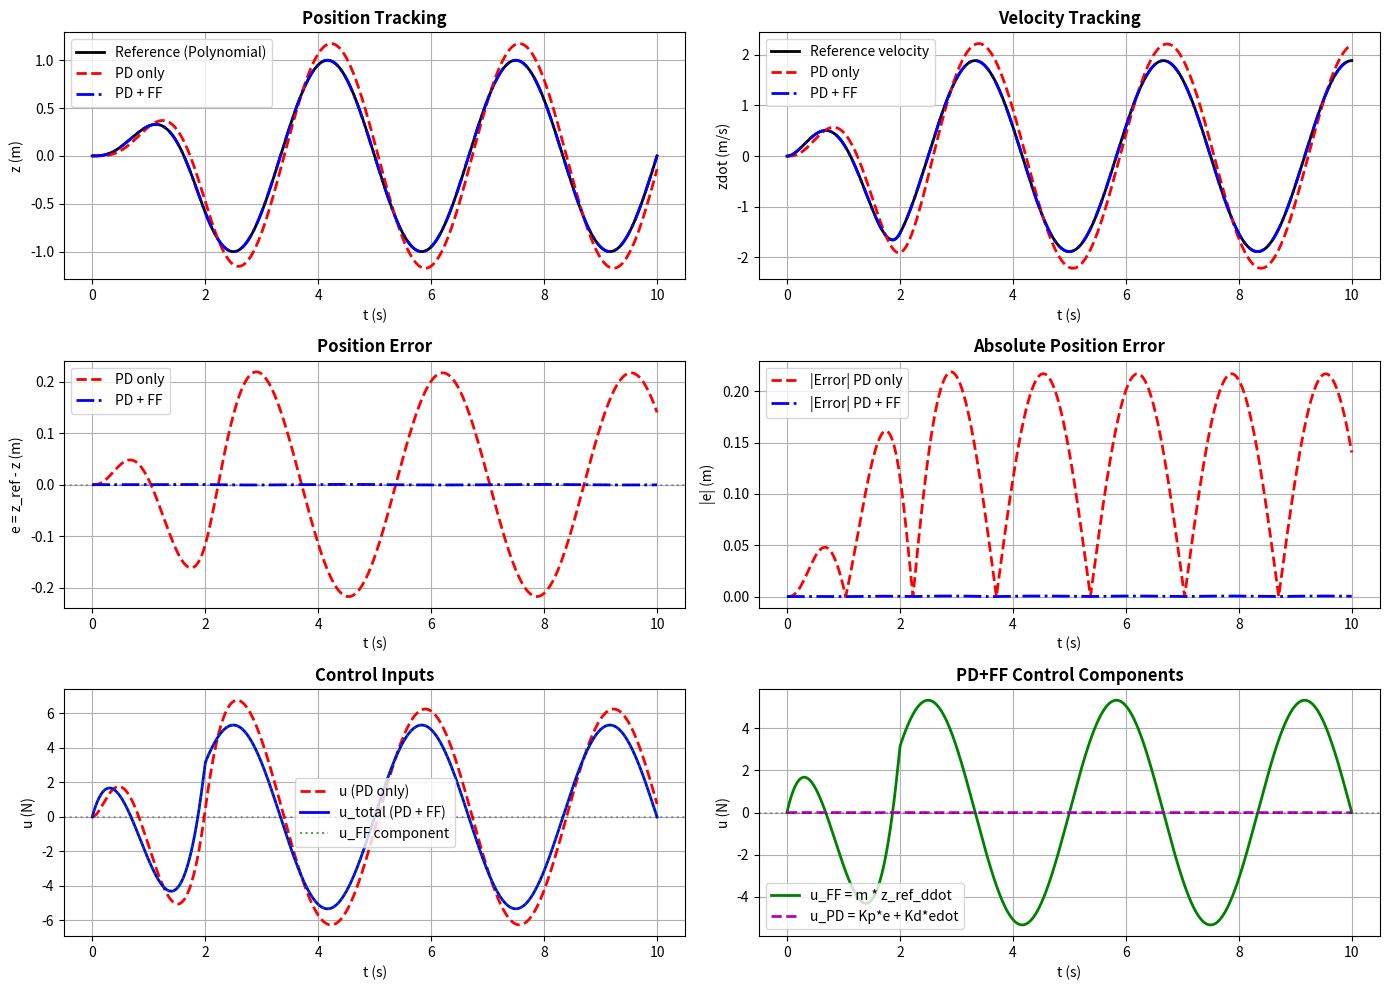
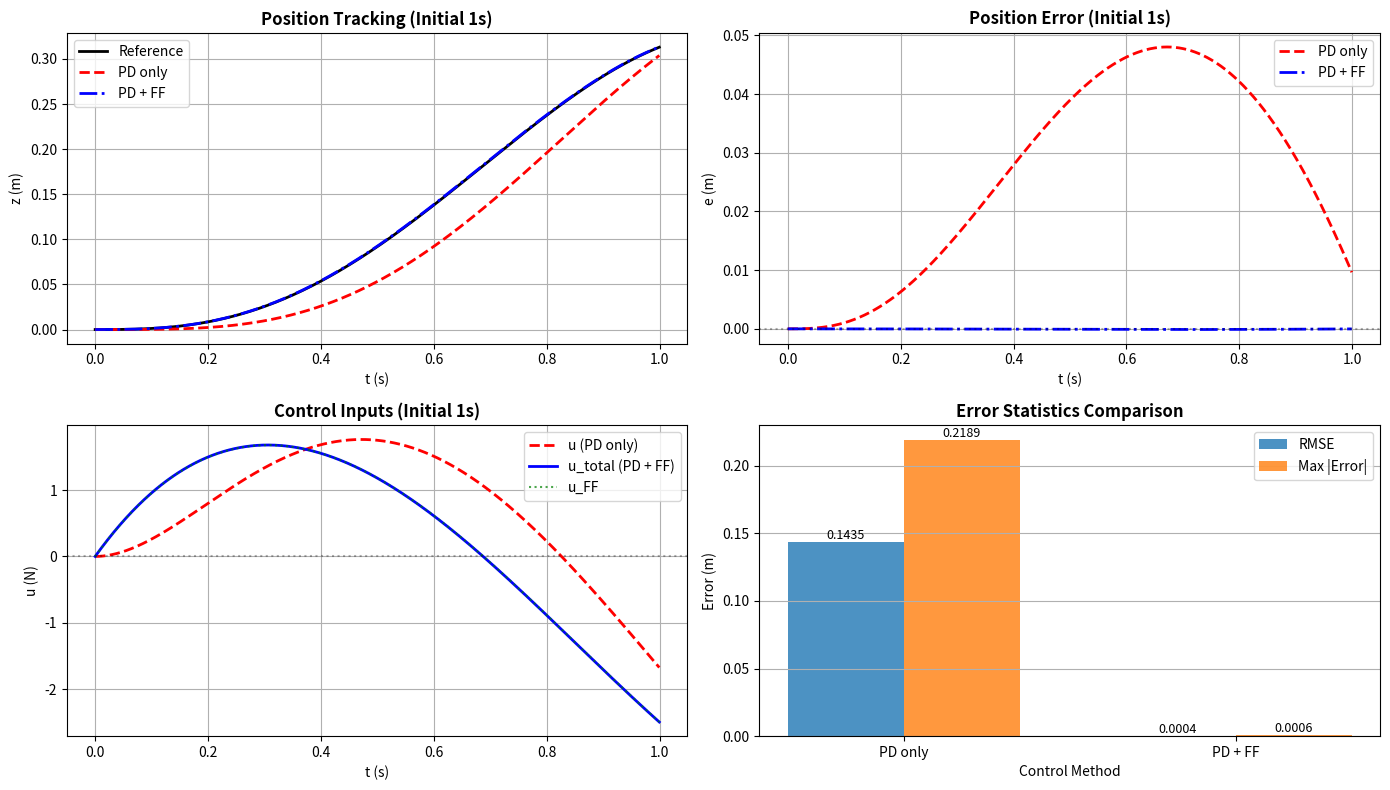

Generate these figures, in order, with matplotlib:
import numpy as np
import matplotlib.pyplot as plt

# ========== System and control parameters ==========
m = 1.5
zeta = 0.7
omega_n = 4.0

Kp = m * omega_n**2
Kd = 2.0 * m * zeta * omega_n

# Reference signal parameters
A = 1.0        # Amplitude
f = 0.3        # Hz
omega_ref = 2.0 * np.pi * f

# Simulation settings
dt = 0.001
T = 10.0
N = int(T / dt)
t = np.linspace(0, T, N)

# =====================================================================
# Method 3: Polynomial trajectory (5th order) - matches IC and final conditions
# =====================================================================
# Design polynomial: z(t) = a0 + a1*t + a2*t^2 + a3*t^3 + a4*t^4 + a5*t^5
# IC: z(0)=0, zdot(0)=0, zddot(0)=0
# Final: z(T_trans)=A*sin(ωT_trans), zdot(T_trans)=A*ω*cos(ωT_trans), zddot(T_trans)=-A*ω^2*sin(ωT_trans)
T_transition = 2.0

# Target at transition end
z_target = A * np.sin(omega_ref * T_transition)
zdot_target = A * omega_ref * np.cos(omega_ref * T_transition)
zddot_target = -A * omega_ref**2 * np.sin(omega_ref * T_transition)

# Solve for polynomial coefficients
# z(t) = a0 + a1*t + a2*t^2 + a3*t^3 + a4*t^4 + a5*t^5
# z(0) = 0, zdot(0) = 0, zddot(0) = 0
# z(T_trans) = z_target, zdot(T_trans) = zdot_target, zddot(T_trans) = zddot_target
T_tr = T_transition
A_mat = np.array([
    [1, 0, 0, 0, 0, 0],  # z(0) = 0
    [0, 1, 0, 0, 0, 0],  # zdot(0) = 0
    [0, 0, 2, 0, 0, 0],  # zddot(0) = 0
    [1, T_tr, T_tr**2, T_tr**3, T_tr**4, T_tr**5],  # z(T_trans)
    [0, 1, 2*T_tr, 3*T_tr**2, 4*T_tr**3, 5*T_tr**4],  # zdot(T_trans)
    [0, 0, 2, 6*T_tr, 12*T_tr**2, 20*T_tr**3]  # zddot(T_trans)
])
b_vec = np.array([0, 0, 0, z_target, zdot_target, zddot_target])
coeffs = np.linalg.solve(A_mat, b_vec)

# Compute polynomial trajectory
z_ref_poly = np.zeros(N)
z_ref_dot_poly = np.zeros(N)
z_ref_ddot_poly = np.zeros(N)

for i, ti in enumerate(t):
    if ti <= T_transition:
        z_ref_poly[i] = coeffs[0] + coeffs[1]*ti + coeffs[2]*ti**2 + \
                        coeffs[3]*ti**3 + coeffs[4]*ti**4 + coeffs[5]*ti**5
        z_ref_dot_poly[i] = coeffs[1] + 2*coeffs[2]*ti + 3*coeffs[3]*ti**2 + \
                           4*coeffs[4]*ti**3 + 5*coeffs[5]*ti**4
        z_ref_ddot_poly[i] = 2*coeffs[2] + 6*coeffs[3]*ti + \
                            12*coeffs[4]*ti**2 + 20*coeffs[5]*ti**3
    else:
        # After transition, use sinusoidal
        z_ref_poly[i] = A * np.sin(omega_ref * ti)
        z_ref_dot_poly[i] = A * omega_ref * np.cos(omega_ref * ti)
        z_ref_ddot_poly[i] = -A * omega_ref**2 * np.sin(omega_ref * ti)

# =====================================================================
# Simulate PD only control
# =====================================================================
z_pd = 0.0
zdot_pd = 0.0
z_hist_pd = np.zeros(N)
err_hist_pd = np.zeros(N)
u_pd_hist = np.zeros(N)

for k in range(N):
    zr = z_ref_poly[k]
    zrdot = z_ref_dot_poly[k]
    
    e = zr - z_pd
    edot = zrdot - zdot_pd
    
    # PD only: no feedforward
    u_pd = Kp * e + Kd * edot
    u_pd_hist[k] = u_pd
    
    zddot_pd = u_pd / m
    zdot_pd += zddot_pd * dt
    z_pd += zdot_pd * dt
    
    z_hist_pd[k] = z_pd
    err_hist_pd[k] = e

# =====================================================================
# Simulate PD+FF control
# =====================================================================
z_pdff = 0.0
zdot_pdff = 0.0
z_hist_pdff = np.zeros(N)
err_hist_pdff = np.zeros(N)
u_ff_hist = np.zeros(N)
u_pd_comp_hist = np.zeros(N)
u_total_hist = np.zeros(N)

for k in range(N):
    zr = z_ref_poly[k]
    zrdot = z_ref_dot_poly[k]
    zrddot = z_ref_ddot_poly[k]
    
    e = zr - z_pdff
    edot = zrdot - zdot_pdff
    
    # PD + FF
    u_ff = m * zrddot
    u_pd_comp = Kp * e + Kd * edot
    u_total = u_ff + u_pd_comp
    
    u_ff_hist[k] = u_ff
    u_pd_comp_hist[k] = u_pd_comp
    u_total_hist[k] = u_total
    
    zddot_pdff = u_total / m
    zdot_pdff += zddot_pdff * dt
    z_pdff += zdot_pdff * dt
    
    z_hist_pdff[k] = z_pdff
    err_hist_pdff[k] = e

# =====================================================================
# Visualization
# =====================================================================
fig, axes = plt.subplots(3, 2, figsize=(14, 10))

# Row 1: Reference and tracking
ax = axes[0, 0]
ax.plot(t, z_ref_poly, 'k-', label='Reference (Polynomial)', linewidth=2)
ax.plot(t, z_hist_pd, 'r--', label='PD only', linewidth=2)
ax.plot(t, z_hist_pdff, 'b-.', label='PD + FF', linewidth=2)
ax.set_title('Position Tracking', fontweight='bold', fontsize=12)
ax.set_xlabel('t (s)')
ax.set_ylabel('z (m)')
ax.legend()
ax.grid(True)

ax = axes[0, 1]
ax.plot(t, z_ref_dot_poly, 'k-', label='Reference velocity', linewidth=2)
# Compute actual velocities
zdot_hist_pd = np.gradient(z_hist_pd, dt)
zdot_hist_pdff = np.gradient(z_hist_pdff, dt)
ax.plot(t, zdot_hist_pd, 'r--', label='PD only', linewidth=2)
ax.plot(t, zdot_hist_pdff, 'b-.', label='PD + FF', linewidth=2)
ax.set_title('Velocity Tracking', fontweight='bold', fontsize=12)
ax.set_xlabel('t (s)')
ax.set_ylabel('zdot (m/s)')
ax.legend()
ax.grid(True)

# Row 2: Errors
ax = axes[1, 0]
ax.plot(t, err_hist_pd, 'r--', label='PD only', linewidth=2)
ax.plot(t, err_hist_pdff, 'b-.', label='PD + FF', linewidth=2)
ax.set_title('Position Error', fontweight='bold', fontsize=12)
ax.set_xlabel('t (s)')
ax.set_ylabel('e = z_ref - z (m)')
ax.legend()
ax.grid(True)
ax.axhline(y=0, color='k', linestyle=':', alpha=0.3)

ax = axes[1, 1]
ax.plot(t, np.abs(err_hist_pd), 'r--', label='|Error| PD only', linewidth=2)
ax.plot(t, np.abs(err_hist_pdff), 'b-.', label='|Error| PD + FF', linewidth=2)
ax.set_title('Absolute Position Error', fontweight='bold', fontsize=12)
ax.set_xlabel('t (s)')
ax.set_ylabel('|e| (m)')
ax.legend()
ax.grid(True)

# Row 3: Control inputs
ax = axes[2, 0]
ax.plot(t, u_pd_hist, 'r--', label='u (PD only)', linewidth=2)
ax.plot(t, u_total_hist, 'b-', label='u_total (PD + FF)', linewidth=2)
ax.plot(t, u_ff_hist, 'g:', label='u_FF component', linewidth=1.5, alpha=0.7)
ax.set_title('Control Inputs', fontweight='bold', fontsize=12)
ax.set_xlabel('t (s)')
ax.set_ylabel('u (N)')
ax.legend()
ax.grid(True)
ax.axhline(y=0, color='k', linestyle=':', alpha=0.3)

ax = axes[2, 1]
ax.plot(t, u_ff_hist, 'g-', label='u_FF = m * z_ref_ddot', linewidth=2)
ax.plot(t, u_pd_comp_hist, 'm--', label='u_PD = Kp*e + Kd*edot', linewidth=2)
ax.set_title('PD+FF Control Components', fontweight='bold', fontsize=12)
ax.set_xlabel('t (s)')
ax.set_ylabel('u (N)')
ax.legend()
ax.grid(True)
ax.axhline(y=0, color='k', linestyle=':', alpha=0.3)

plt.tight_layout()
plt.show()

# =====================================================================
# Detailed comparison: Initial period
# =====================================================================
fig, axes = plt.subplots(2, 2, figsize=(14, 8))

# Initial period zoom
t_zoom = 1.0
idx_zoom = int(t_zoom / dt)

ax = axes[0, 0]
ax.plot(t[:idx_zoom], z_ref_poly[:idx_zoom], 'k-', label='Reference', linewidth=2)
ax.plot(t[:idx_zoom], z_hist_pd[:idx_zoom], 'r--', label='PD only', linewidth=2)
ax.plot(t[:idx_zoom], z_hist_pdff[:idx_zoom], 'b-.', label='PD + FF', linewidth=2)
ax.set_title('Position Tracking (Initial 1s)', fontweight='bold', fontsize=12)
ax.set_xlabel('t (s)')
ax.set_ylabel('z (m)')
ax.legend()
ax.grid(True)

ax = axes[0, 1]
ax.plot(t[:idx_zoom], err_hist_pd[:idx_zoom], 'r--', label='PD only', linewidth=2)
ax.plot(t[:idx_zoom], err_hist_pdff[:idx_zoom], 'b-.', label='PD + FF', linewidth=2)
ax.set_title('Position Error (Initial 1s)', fontweight='bold', fontsize=12)
ax.set_xlabel('t (s)')
ax.set_ylabel('e (m)')
ax.legend()
ax.grid(True)
ax.axhline(y=0, color='k', linestyle=':', alpha=0.3)

ax = axes[1, 0]
ax.plot(t[:idx_zoom], u_pd_hist[:idx_zoom], 'r--', label='u (PD only)', linewidth=2)
ax.plot(t[:idx_zoom], u_total_hist[:idx_zoom], 'b-', label='u_total (PD + FF)', linewidth=2)
ax.plot(t[:idx_zoom], u_ff_hist[:idx_zoom], 'g:', label='u_FF', linewidth=1.5, alpha=0.7)
ax.set_title('Control Inputs (Initial 1s)', fontweight='bold', fontsize=12)
ax.set_xlabel('t (s)')
ax.set_ylabel('u (N)')
ax.legend()
ax.grid(True)
ax.axhline(y=0, color='k', linestyle=':', alpha=0.3)

# Error statistics
ax = axes[1, 1]
methods = ['PD only', 'PD + FF']
rmse_pd = np.sqrt(np.mean(err_hist_pd**2))
rmse_pdff = np.sqrt(np.mean(err_hist_pdff**2))
max_err_pd = np.max(np.abs(err_hist_pd))
max_err_pdff = np.max(np.abs(err_hist_pdff))

x_pos = np.arange(len(methods))
width = 0.35

bars1 = ax.bar(x_pos - width/2, [rmse_pd, rmse_pdff], width, label='RMSE', alpha=0.8)
bars2 = ax.bar(x_pos + width/2, [max_err_pd, max_err_pdff], width, label='Max |Error|', alpha=0.8)
ax.set_xlabel('Control Method')
ax.set_ylabel('Error (m)')
ax.set_title('Error Statistics Comparison', fontweight='bold', fontsize=12)
ax.set_xticks(x_pos)
ax.set_xticklabels(methods)
ax.legend()
ax.grid(True, axis='y')

# Add value labels
for i, (rmse, max_err) in enumerate([(rmse_pd, max_err_pd), (rmse_pdff, max_err_pdff)]):
    ax.text(i - width/2, rmse, f'{rmse:.4f}', ha='center', va='bottom', fontsize=9)
    ax.text(i + width/2, max_err, f'{max_err:.4f}', ha='center', va='bottom', fontsize=9)

plt.tight_layout()
plt.show()

# =====================================================================
# Statistics
# =====================================================================
print("="*70)
print("PD vs PD+FF Comparison (Polynomial Reference Trajectory)")
print("="*70)

print("\nInitial Conditions:")
print(f"  System: z(0) = 0.0, zdot(0) = 0.0")
print(f"  Reference: z_ref(0) = {z_ref_poly[0]:.6f}, zdot_ref(0) = {z_ref_dot_poly[0]:.6f}")
print(f"  ✓ Perfect initial condition matching!")

print("\n" + "-"*70)
print("Error Statistics (Full Simulation):")
print("-"*70)
print(f"PD only control:")
print(f"  RMSE: {rmse_pd:.6f} m")
print(f"  Max |Error|: {max_err_pd:.6f} m")
print(f"  Mean |Error|: {np.mean(np.abs(err_hist_pd)):.6f} m")

print(f"\nPD+FF control:")
print(f"  RMSE: {rmse_pdff:.6f} m")
print(f"  Max |Error|: {max_err_pdff:.6f} m")
print(f"  Mean |Error|: {np.mean(np.abs(err_hist_pdff)):.6f} m")

print("\n" + "-"*70)
print("Improvement with Feedforward:")
print("-"*70)
rmse_improvement = (1 - rmse_pdff/rmse_pd) * 100
max_err_improvement = (1 - max_err_pdff/max_err_pd) * 100
mean_err_improvement = (1 - np.mean(np.abs(err_hist_pdff))/np.mean(np.abs(err_hist_pd))) * 100

print(f"  RMSE improvement: {rmse_improvement:.2f}%")
print(f"  Max error improvement: {max_err_improvement:.2f}%")
print(f"  Mean error improvement: {mean_err_improvement:.2f}%")

print("\n" + "-"*70)
print("Error Statistics (Initial 1 second):")
print("-"*70)
rmse_pd_init = np.sqrt(np.mean(err_hist_pd[:idx_zoom]**2))
rmse_pdff_init = np.sqrt(np.mean(err_hist_pdff[:idx_zoom]**2))
max_err_pd_init = np.max(np.abs(err_hist_pd[:idx_zoom]))
max_err_pdff_init = np.max(np.abs(err_hist_pdff[:idx_zoom]))

print(f"PD only (initial 1s):")
print(f"  RMSE: {rmse_pd_init:.6f} m")
print(f"  Max |Error|: {max_err_pd_init:.6f} m")

print(f"\nPD+FF (initial 1s):")
print(f"  RMSE: {rmse_pdff_init:.6f} m")
print(f"  Max |Error|: {max_err_pdff_init:.6f} m")

print("\n" + "-"*70)
print("Control Effort Comparison:")
print("-"*70)
u_rms_pd = np.sqrt(np.mean(u_pd_hist**2))
u_rms_pdff = np.sqrt(np.mean(u_total_hist**2))
u_max_pd = np.max(np.abs(u_pd_hist))
u_max_pdff = np.max(np.abs(u_total_hist))

print(f"PD only:")
print(f"  RMS control: {u_rms_pd:.4f} N")
print(f"  Max |control|: {u_max_pd:.4f} N")

print(f"\nPD+FF:")
print(f"  RMS control: {u_rms_pdff:.4f} N")
print(f"  Max |control|: {u_max_pdff:.4f} N")
print(f"  RMS FF component: {np.sqrt(np.mean(u_ff_hist**2)):.4f} N")
print(f"  RMS PD component: {np.sqrt(np.mean(u_pd_comp_hist**2)):.4f} N")

print("\n" + "="*70)
print("Key Observations:")
print("="*70)
print("1. With matched initial conditions, both controllers start with zero error")
print("2. FF component provides reference acceleration, reducing tracking error")
print("3. PD component in PD+FF is smaller (only corrects deviations)")
print("4. PD+FF achieves better tracking performance with lower steady-state error")
print("="*70)

